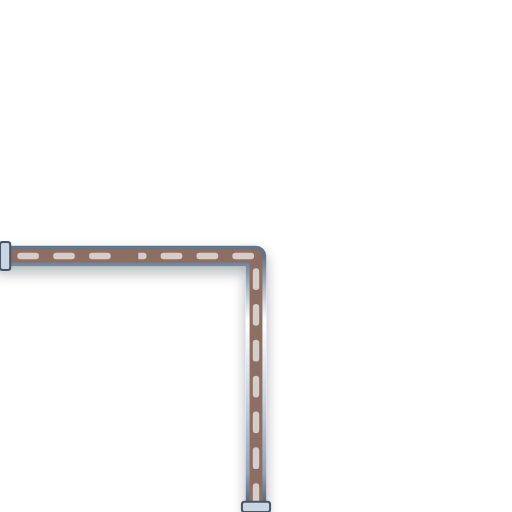
t = 0.00 s
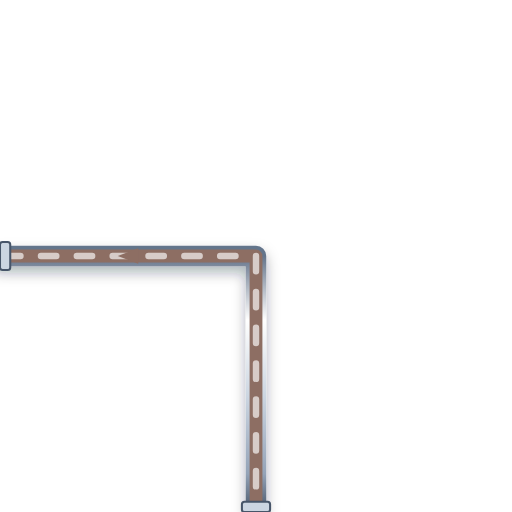
t = 0.20 s
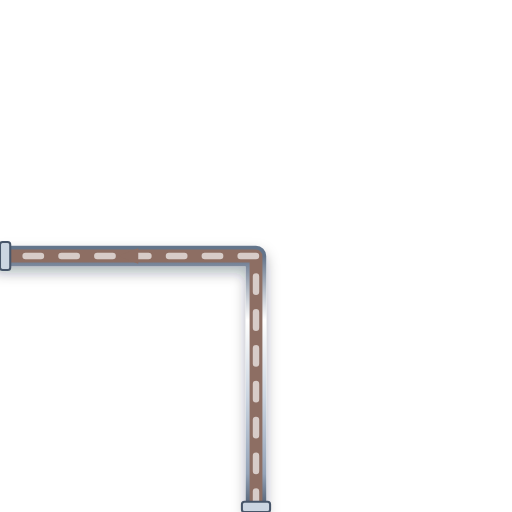
t = 0.40 s
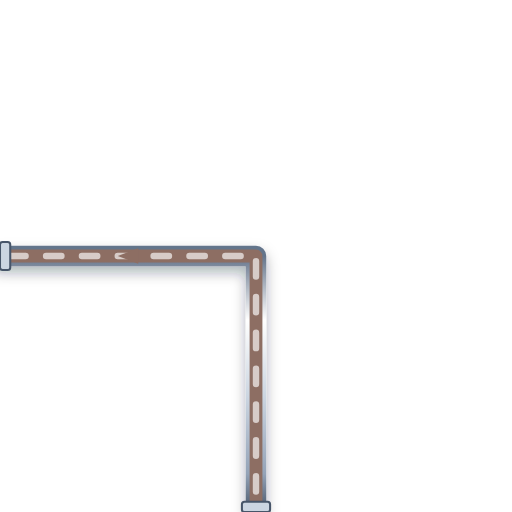
t = 0.60 s

The animated SVG that drew these frames (rendered in a browser with its animation timeline set to each time). Animation: 1 CSS @keyframes rule; one cycle of 0.80 s, repeats indefinitely.

<svg xmlns="http://www.w3.org/2000/svg" viewBox="0 0 200 200" width="200" height="200">
  <defs>
    <style>
      @keyframes p-flow-anim {
        from { stroke-dashoffset: 24; } to { stroke-dashoffset: 0; }
      }
      .anim-p-flow {
        stroke-dasharray: 6 8;
        animation: p-flow-anim 0.8s linear infinite;
      }
    </style>
    <filter id="ssPipeShadow" x="-15%" y="-15%" width="130%" height="130%">
      <feDropShadow dx="0" dy="2.5" stdDeviation="2.5" flood-color="#0f172a" flood-opacity="0.32" />
    </filter>
    <linearGradient id="ssPipeGradH" x1="0%" y1="0%" x2="0%" y2="100%">
      <stop offset="0%" stop-color="#64748b" /><stop offset="25%" stop-color="#ffffff" />
      <stop offset="55%" stop-color="#cbd5e1" /><stop offset="85%" stop-color="#94a3b8" /><stop offset="100%" stop-color="#475569" />
    </linearGradient>
  </defs>

  <!-- Stainless Steel 316 Outer Casing (8px with 3D Drop Shadow) -->
  <path d="M 100 200 L 100 100 L 0 100" stroke="url(#ssPipeGradH)" stroke-width="8" fill="none" stroke-linecap="round" stroke-linejoin="round" filter="url(#ssPipeShadow)"/>

  <!-- Process Fluid Core (5px) -->
  <path d="M 100 200 L 100 100 L 0 100" stroke="#8D6E63" stroke-width="5" fill="none" stroke-linecap="round" stroke-linejoin="round"/>

  <!-- Animated Fluid Flow Stream Dashes (2.5px) -->
  <path d="M 100 200 L 100 100 L 0 100" stroke="#D7CCC8" stroke-width="2.5" fill="none" stroke-linejoin="round" stroke-linecap="round" class="anim-p-flow"/>

  <!-- Directional Flow Arrow -->
  <polygon points="54,97 46,100 54,103" fill="#8D6E63" />

  <!-- ANSI Flange Connection Collars -->
  <rect x="94.5" y="196" width="11" height="4" rx="1" fill="#cbd5e1" stroke="#475569" stroke-width="0.8"/>
  <rect x="0" y="94.5" width="4" height="11" rx="1" fill="#cbd5e1" stroke="#475569" stroke-width="0.8"/>
</svg>
